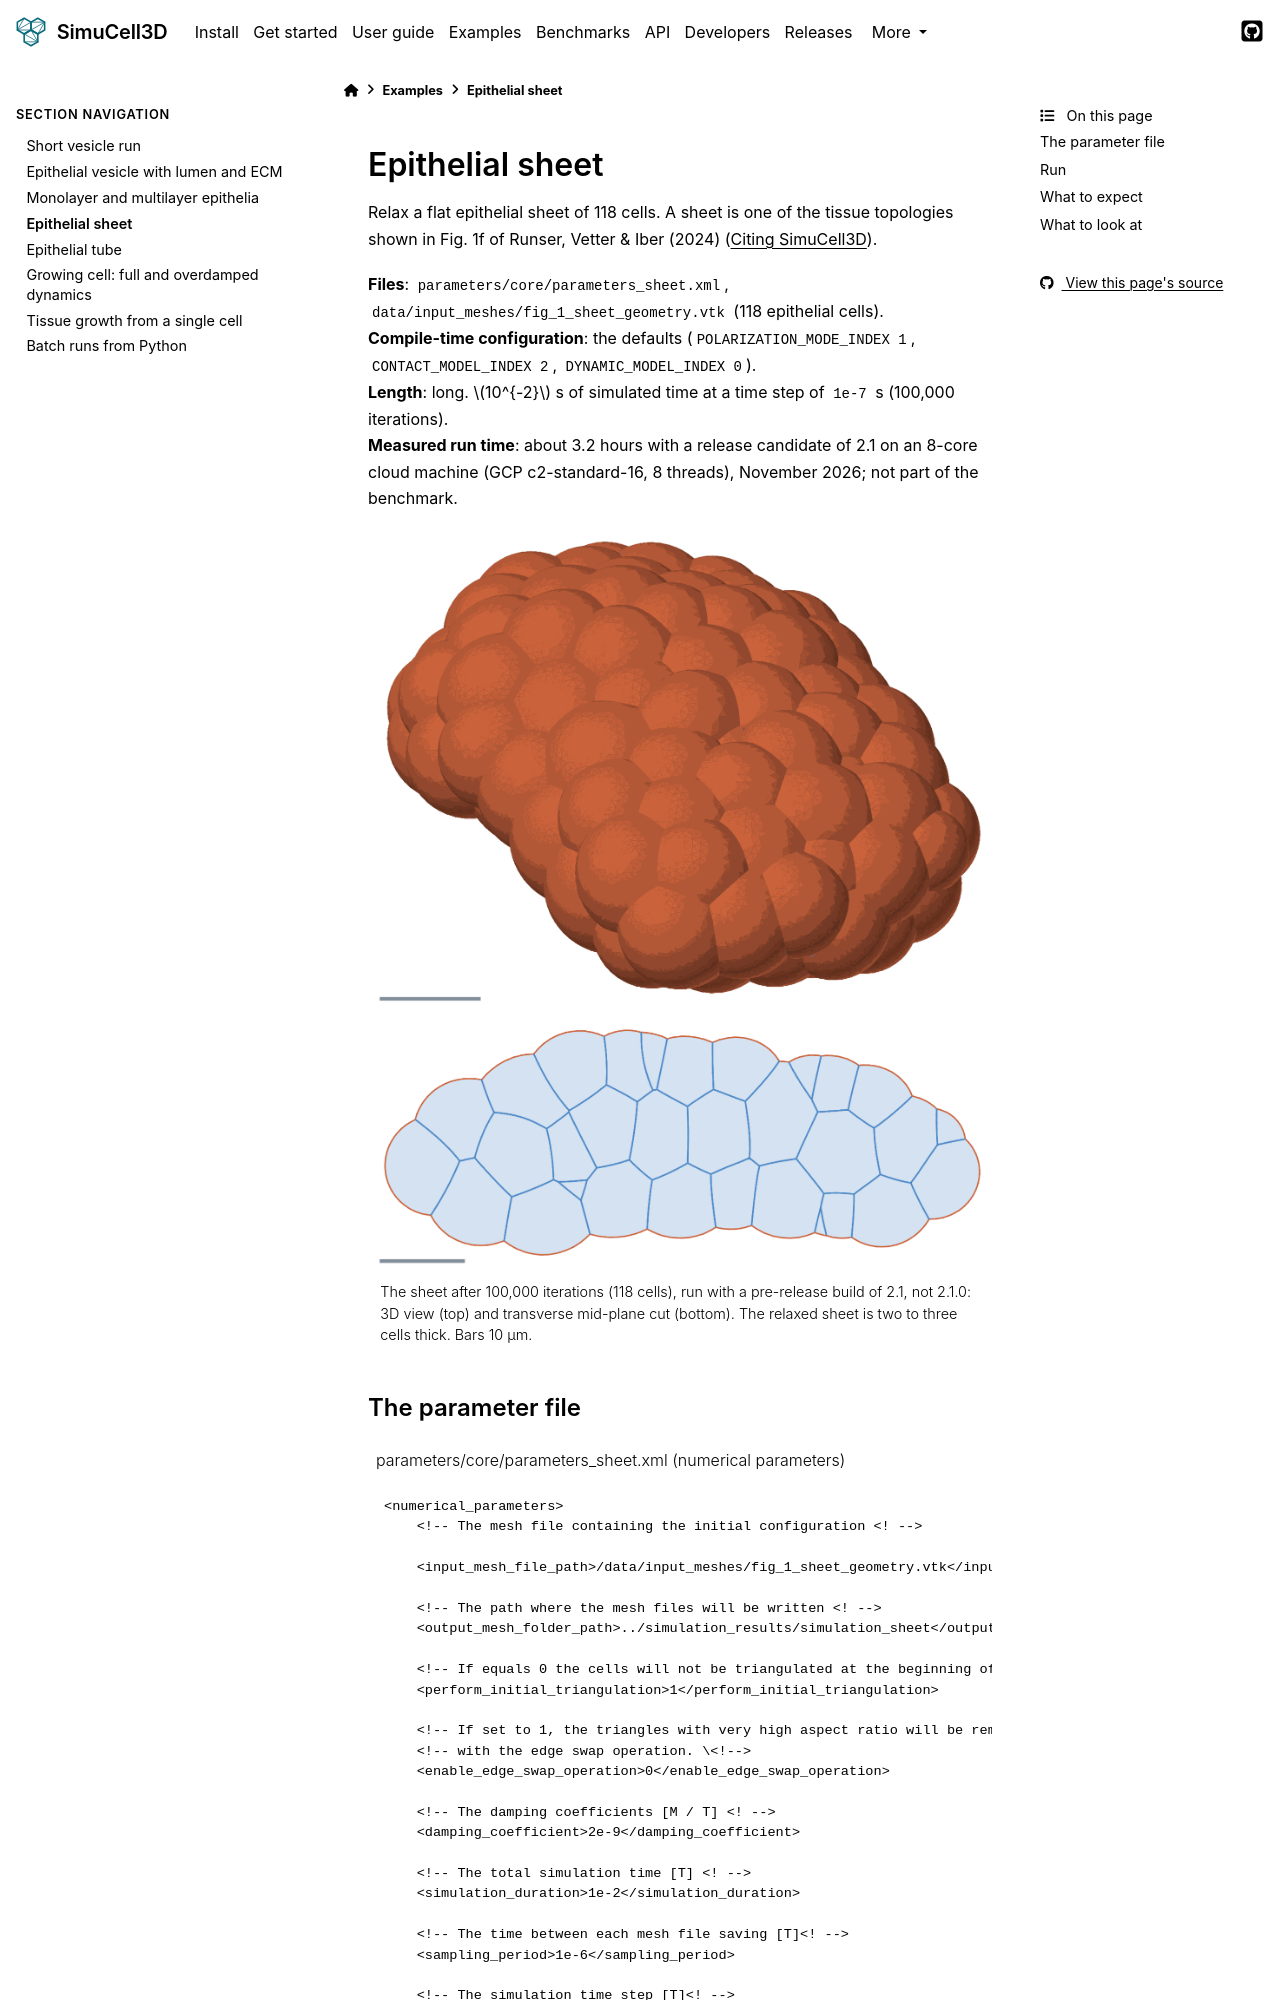

repository: nilesh-patil/simucell3d · page: 2.1/examples/sheet.html · generator: sphinx

(ex-sheet)=
# Epithelial sheet

Relax a flat epithelial sheet of 118 cells. A sheet is one of the tissue topologies shown in
Fig. 1f of Runser, Vetter & Iber (2024) ({doc}`/citing`).

**Files**: `parameters/core/parameters_sheet.xml`, `data/input_meshes/fig_1_sheet_geometry.vtk`
(118 epithelial cells). \
**Compile-time configuration**: the defaults (`POLARIZATION_MODE_INDEX 1`,
`CONTACT_MODEL_INDEX 2`, `DYNAMIC_MODEL_INDEX 0`). \
**Length**: long. $10^{-2}$ s of simulated time at a time step of `1e-7` s (100,000
iterations). \
**Measured run time**: about 3.2 hours with a release candidate of 2.1 on an 8-core cloud machine (GCP c2-standard-16, 8 threads),
November 2026; not part of the benchmark.

```{figure} /images/example_sheet.png
:class: dark-light
:alt: A flat, slab-shaped tissue of rounded cells in 3D, and its cross-section, two to three cells thick.
:width: 100%

The sheet after 100,000 iterations (118 cells), run with a pre-release build of 2.1, not 2.1.0: 3D view (top) and transverse mid-plane cut (bottom). The relaxed sheet is two to three cells thick. Bars 10 µm.
```

## The parameter file

```{literalinclude} ../../parameters/core/parameters_sheet.xml
:language: xml
:caption: parameters/core/parameters_sheet.xml (numerical parameters)
:start-at: <numerical_parameters>
:end-at: </numerical_parameters>
```

All cells of the input mesh have `cell_type_id` 0, the `epithelial` cell type, whose cells neither
grow (`avg_growth_rate` 0) nor divide (`avg_division_volume` `inf`). The input cells are
polyhedra and are triangulated at the start of the run (`perform_initial_triangulation` 1), with
a minimum edge length of $4\times10^{-7}$ m. The damping coefficient,
$2\times10^{-9}$ kg/s, is four times that of the vesicle example.
